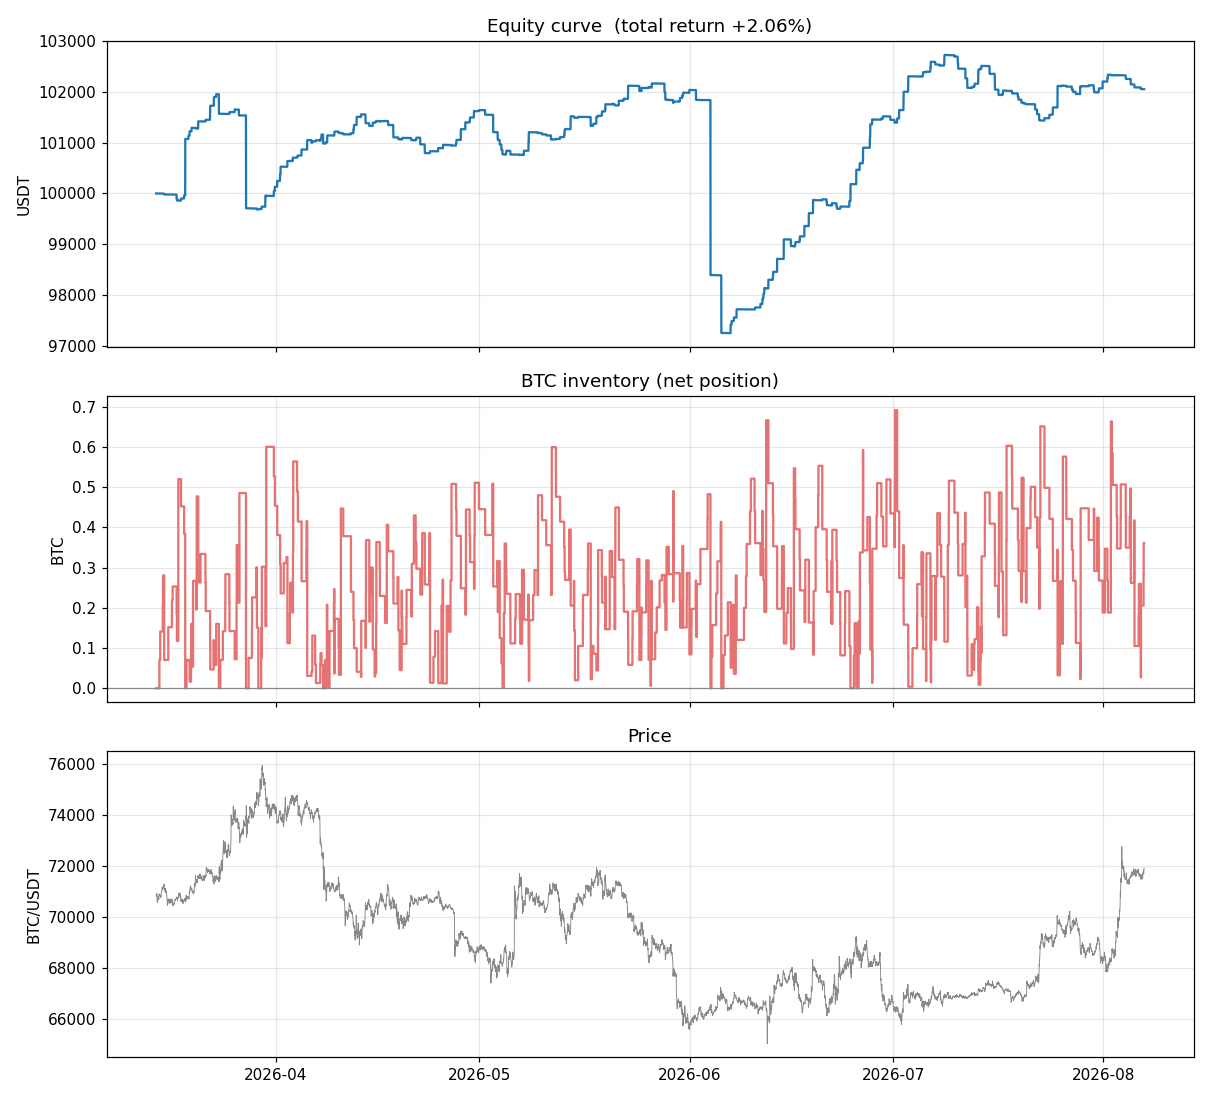

The table this chart was drawn from, first rows:
ts_ns, equity
1773478500000000000, 100000
1773480300000000000, 100000
1773482100000000000, 100000
1773483900000000000, 100000
1773485700000000000, 100000
1773487500000000000, 100000
1773489300000000000, 100000
1773491100000000000, 100000
1773492900000000000, 100000
1773494700000000000, 100000
1773496500000000000, 100000
1773498300000000000, 100000
1773500100000000000, 100000
1773501900000000000, 100000
1773503700000000000, 100000
1773505500000000000, 100000
1773507300000000000, 100000
1773509100000000000, 100000
1773510900000000000, 100000
1773512700000000000, 100000
1773514500000000000, 100000
1773516300000000000, 100000
1773518100000000000, 100000
1773519900000000000, 99999
1773521700000000000, 99999
1773523500000000000, 99999
1773525300000000000, 99999
1773527100000000000, 99999
1773528900000000000, 99999
1773530700000000000, 99998
1773532500000000000, 99998
1773534300000000000, 99998
1773536100000000000, 99998
1773537900000000000, 99998
1773539700000000000, 99998
1773541500000000000, 99998
1773543300000000000, 99998
1773545100000000000, 99998
1773546900000000000, 99998
1773548700000000000, 99998
1773550500000000000, 99998
1773552300000000000, 99998
1773554100000000000, 99998
1773555900000000000, 99998
1773557700000000000, 99998
1773559500000000000, 99998
1773561300000000000, 99998
1773563100000000000, 99997
1773564900000000000, 99997
1773566700000000000, 99996
1773568500000000000, 99996
1773570300000000000, 99996
1773572100000000000, 99996
1773573900000000000, 99996
1773575700000000000, 99996
1773577500000000000, 99996
1773579300000000000, 99996
1773581100000000000, 99981
1773582900000000000, 99981
1773584700000000000, 99981
... 7,292 more rows
